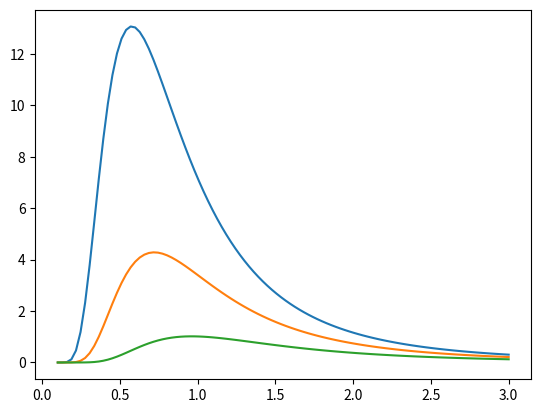

Write Python code to recreate this figure.
import matplotlib.pyplot as plt
import numpy as np

def planck(l, T):
    h = 6.6E-34 # J s
    c = 2.99E8 # m/s
    k = 1.38E-23 # m^2 kg s^-2 K^-1
    x = (2*h*c**2/l**5)/(np.exp(h*c/(l*k*T))-1) # esto esta en SI
    # Tengo que pasar de W a kW y de m^{-1} a nm^{-1}
    factor  = 1E-3*1E-9
    return factor*x 

l = np.linspace(0.1,3, 100) # en micro metros
temps = [5000,4000,3000] # en K

plt.figure()
for T in temps:
    s = planck(l*1E-6, T)
    plt.plot(l, s)

plt.savefig("cuerpo_negro.png")
